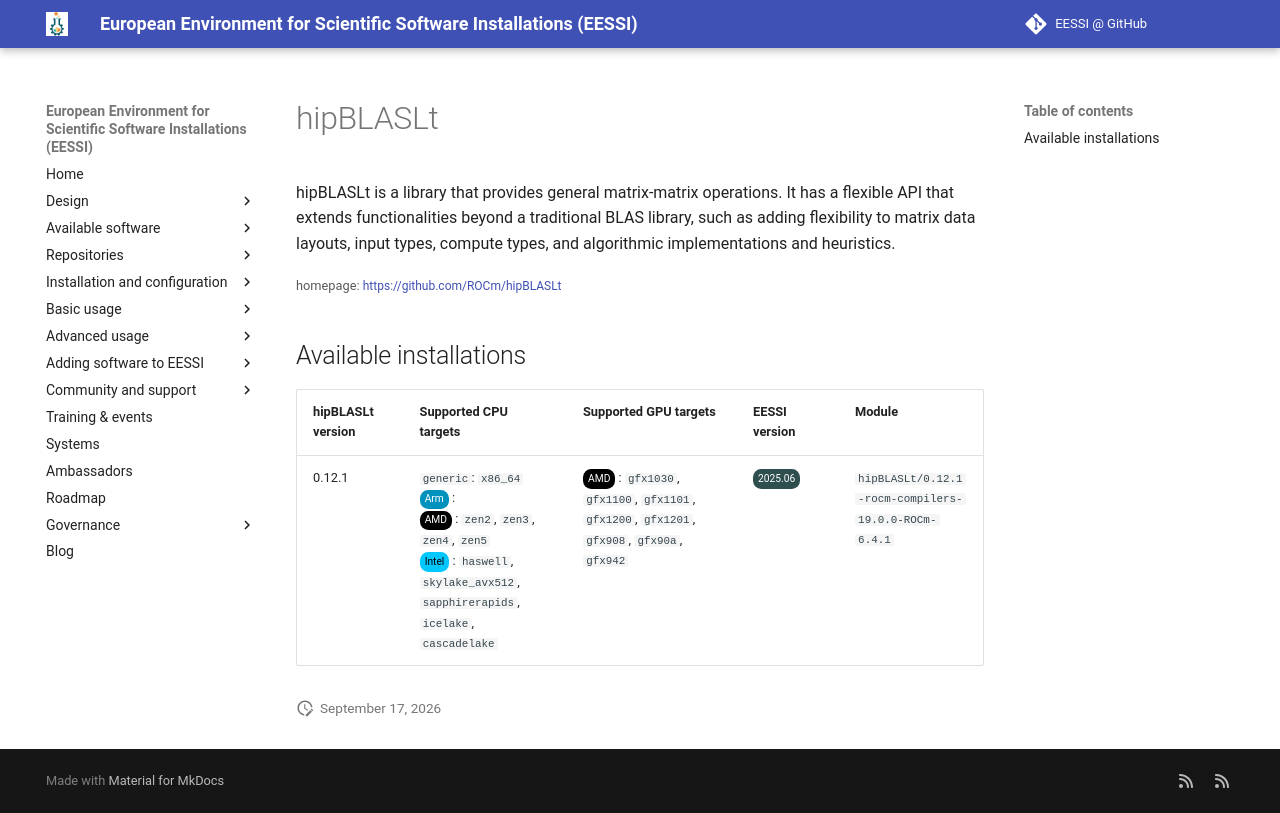

repository: EESSI/docs · page: available_software/detail/hipBLASLt/index.html · generator: mkdocs

---
json_ld:
  '@context': https://schema.org
  '@type': SoftwareApplication
  applicationCategory: DeveloperApplication
  description: 'hipBLASLt is a library that provides general matrix-matrix operations.

    It has a flexible API that extends functionalities beyond a traditional BLAS library,

    such as adding flexibility to matrix data layouts, input types, compute types,
    and

    algorithmic implementations and heuristics.'
  license: Not confirmed
  name: hipBLASLt
  offers:
    '@type': Offer
    price: 0
  operatingSystem: LINUX
  review:
    '@type': Review
    author:
      '@type': Organization
      name: EESSI
    reviewBody: Application has been successfully made available on all architectures
      supported by EESSI
    reviewRating:
      '@type': Rating
      ratingValue: 5
  softwareRequirements: See https://www.eessi.io/docs/ for how to make EESSI available
    on your system
  softwareVersion: '[''0.12.1'']'
  url: https://github.com/ROCm/hipBLASLt
---
# hipBLASLt


hipBLASLt is a library that provides general matrix-matrix operations.
It has a flexible API that extends functionalities beyond a traditional BLAS library,
such as adding flexibility to matrix data layouts, input types, compute types, and
algorithmic implementations and heuristics.

<small>homepage: </small><span class="software-link">[https://github.com/ROCm/hipBLASLt](https://github.com/ROCm/hipBLASLt)</span>

## Available installations


|hipBLASLt version|Supported CPU targets|Supported GPU targets|EESSI version|Module|
| --- | --- | --- | --- | --- |
|0.12.1|`generic`: `x86_64`<br/><span class="software-cpu-arm">Arm</span>: <br/><span class="software-cpu-amd">AMD</span>: `zen2`, `zen3`, `zen4`, `zen5`<br/><span class="software-cpu-intel">Intel</span>: `haswell`, `skylake_avx512`, `sapphirerapids`, `icelake`, `cascadelake`<br/>|<span class="software-gpu-amd">AMD</span>: `gfx1030`, `gfx1100`, `gfx1101`, `gfx1200`, `gfx1201`, `gfx908`, `gfx90a`, `gfx942`<br/>|<span class="software-eessi-version-202506">2025.06</span>|`hipBLASLt/0.12.1-rocm-compilers-19.0.0-ROCm-6.4.1`|
